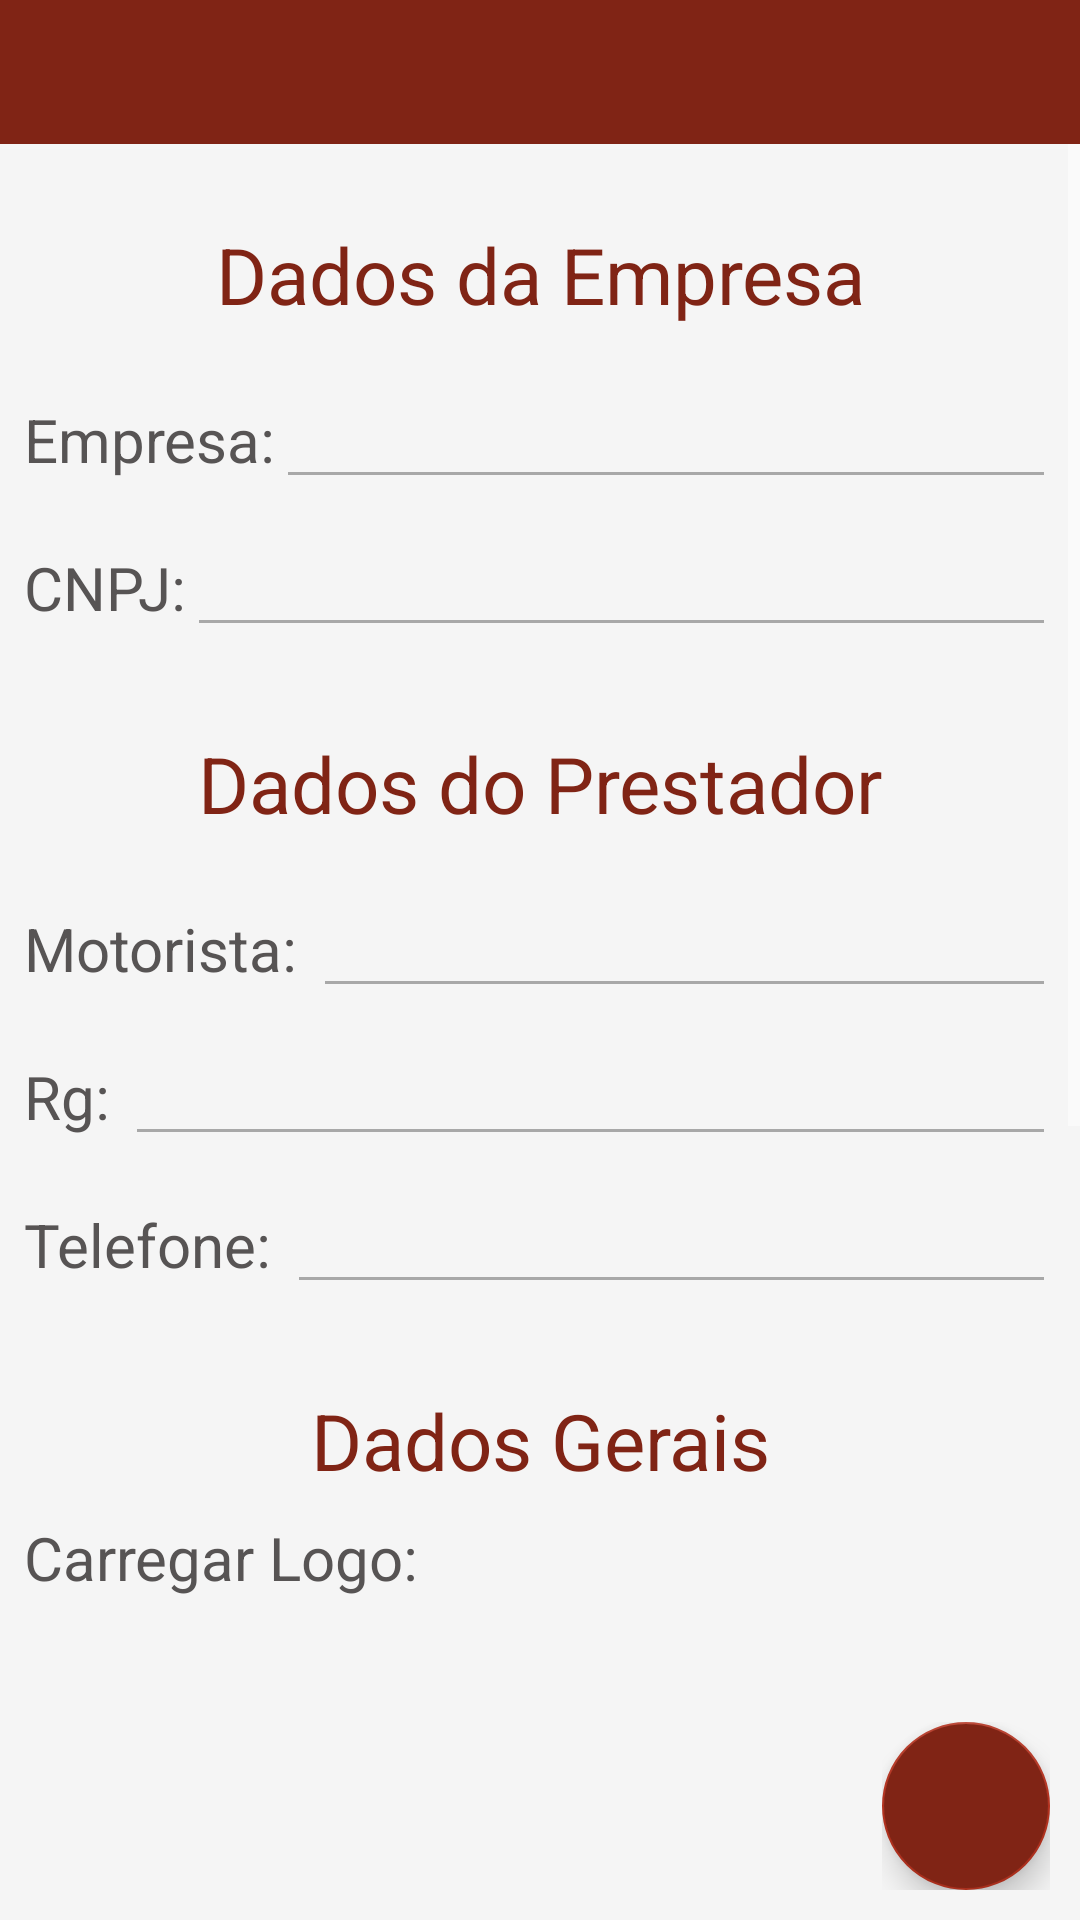

Layout XML and referenced resources for this Android screen:
<!-- AndroidManifest.xml: application theme AppTheme -->
<!-- res/layout/activity_configuracao.xml -->
<?xml version="1.0" encoding="utf-8"?>
<RelativeLayout xmlns:android="http://schemas.android.com/apk/res/android"
    xmlns:app="http://schemas.android.com/apk/res-auto"
    xmlns:tools="http://schemas.android.com/tools"
    android:layout_width="match_parent"
    android:layout_height="match_parent"
    android:background="@color/colorBackground"
    tools:context="telas.ConfiguracaoActivity">

    <include android:id="@+id/toolbar"
        layout="@layout/toolbar"/>

    <ScrollView
        android:layout_below="@+id/toolbar"
        android:layout_width="match_parent"
        android:layout_height="match_parent">

        <LinearLayout
            android:padding="8dp"
            android:layout_width="match_parent"
            android:layout_height="match_parent"
            android:gravity="center|center_horizontal|center_vertical"
            android:orientation="vertical">

            <TextView
                android:padding="8dp"
                android:textSize="26sp"
                android:layout_marginTop="10dp"
                android:textColor="@color/colorPrimaryDark"
                android:textAlignment="center"
                android:layout_width="match_parent"
                android:layout_height="wrap_content"
                android:text="@string/textoDadosEmpresa" />

            <TableRow
                android:layout_marginTop="8dp"
                android:layout_width="match_parent"
                android:layout_height="wrap_content">

                <TextView
                    android:layout_width="wrap_content"
                    android:layout_height="wrap_content"
                    android:textSize="20sp"
                    android:text="@string/textoEmpresa"/>

                <EditText
                    android:id="@+id/etNomeEmpresa"
                    android:layout_width="match_parent"
                    android:layout_height="wrap_content"
                    android:theme="@style/MyEditTextTheme"
                    android:inputType="textPersonName" />
            </TableRow>

            <TableRow
                android:layout_marginTop="8dp"
                android:layout_width="match_parent"
                android:layout_height="wrap_content">

                <TextView
                    android:layout_width="wrap_content"
                    android:layout_height="wrap_content"
                    android:textSize="20sp"
                    android:text="@string/textocnpj"/>

                <EditText android:layout_width="match_parent"
                    android:layout_height="wrap_content"
                    android:inputType="number"
                    android:theme="@style/MyEditTextTheme"
                    android:id="@+id/etCnpjEmpresa"/>
            </TableRow>

            <TextView
                android:padding="8dp"
                android:layout_marginTop="20dp"
                android:textSize="26sp"
                android:textColor="@color/colorPrimaryDark"
                android:textAlignment="center"
                android:layout_width="match_parent"
                android:layout_height="wrap_content"
                android:text="@string/textoDadosPrestador" />

            <TableRow
                android:layout_marginTop="8dp"
                android:layout_width="match_parent"
                android:layout_height="wrap_content">

                <TextView
                    android:layout_width="wrap_content"
                    android:layout_height="wrap_content"
                    android:textSize="20sp"
                    android:text="@string/textoMotorista"/>

                <EditText android:layout_width="match_parent"
                    android:layout_height="wrap_content"
                    android:inputType="textPersonName"
                    android:theme="@style/MyEditTextTheme"
                    android:id="@+id/etNomeMotorista"/>
            </TableRow>


            <TableRow
                android:layout_marginTop="8dp"
                android:layout_width="match_parent"
                android:layout_height="wrap_content">

                <TextView
                    android:layout_width="wrap_content"
                    android:layout_height="wrap_content"
                    android:textSize="20sp"
                    android:text="@string/textoRg"/>

                <EditText android:layout_width="match_parent"
                    android:layout_height="wrap_content"
                    android:inputType="number"
                    android:theme="@style/MyEditTextTheme"
                    android:id="@+id/etRgMotorista"/>
            </TableRow>

            <TableRow
                android:layout_marginTop="8dp"
                android:layout_width="match_parent"
                android:layout_height="wrap_content">

                <TextView
                    android:layout_width="wrap_content"
                    android:layout_height="wrap_content"
                    android:textSize="20sp"
                    android:text="@string/textoTelefone"/>

                <EditText android:layout_width="match_parent"
                    android:layout_height="wrap_content"
                    android:inputType="number"
                    android:theme="@style/MyEditTextTheme"
                    android:id="@+id/etTelefoneMorista"/>
            </TableRow>

            <TextView
                android:padding="8dp"
                android:layout_marginTop="20dp"
                android:textSize="26sp"
                android:textColor="@color/colorPrimaryDark"
                android:textAlignment="center"
                android:layout_width="match_parent"
                android:layout_height="wrap_content"
                android:text="@string/textoDadosGerais" />

            <TextView
                android:layout_width="match_parent"
                android:layout_height="wrap_content"
                android:textSize="20sp"
                android:id="@+id/tvCarregarLogo"
                android:textAlignment="textStart"
                android:text="@string/textoCarregarLogo"/>

            <ImageView
                android:layout_margin="8dp"
                android:layout_width="250dp"
                android:layout_height="250dp"
                android:id="@+id/ivLogo" />

            <TextView
                android:layout_width="match_parent"
                android:layout_height="wrap_content"
                android:textSize="20sp"
                android:id="@+id/tvAssinatura"
                android:textAlignment="textStart"
                android:text="@string/textoAssinatura"/>

            <ImageView
                android:layout_margin="8dp"
                android:layout_width="250dp"
                android:layout_height="250dp"
                android:id="@+id/ivAssinatura" />

            <TextView
                android:layout_width="match_parent"
                android:layout_height="wrap_content"
                android:id="@+id/tvVersao"
                android:textAlignment="center"
                android:text="@string/versao"/>
        </LinearLayout>
    </ScrollView>

        <LinearLayout
            android:layout_width="wrap_content"
            android:layout_height="wrap_content"
            android:gravity="bottom"
            android:layout_alignParentRight="true"
            android:layout_alignParentBottom="true"
            android:layout_margin="10dp">

            <com.google.android.material.floatingactionbutton.FloatingActionButton
                android:id="@+id/fabSalvar"
                app:fabSize="auto"
                android:layout_width="match_parent"
                android:layout_height="wrap_content"
                android:clickable="true"
                android:backgroundTint="@color/colorPrimaryDark"
                app:srcCompat="@drawable/ic_save"
                tools:ignore="VectorDrawableCompat" />
        </LinearLayout>
</RelativeLayout>
<!-- res/layout/toolbar.xml (included above) -->
<?xml version="1.0" encoding="utf-8"?>
<androidx.appcompat.widget.Toolbar android:id="@+id/toolbar_principal"
    xmlns:android="http://schemas.android.com/apk/res/android"
    android:layout_width="match_parent"
    android:layout_height="wrap_content"
    android:background="@color/colorPrimaryDark"
    android:minHeight="@android:dimen/app_icon_size"
    android:theme="@style/AppTheme"
    app:titleTextColor="@android:color/white"
    app:subtitleTextColor="@android:color/white"
    style="@android:style/Holo.Light.ButtonBar"
    android:outlineAmbientShadowColor="@android:color/white"
    android:outlineSpotShadowColor="@android:color/white"
    android:elevation="5dp"
    xmlns:app="http://schemas.android.com/apk/res-auto" />
<!-- resources referenced by this layout -->
<resources>
  <color name="colorBackground">#f5f5f5</color>
  <color name="colorPrimaryDark">#802415</color>
  <string name="textoAssinatura">Assinatura: </string>
  <string name="textoCarregarLogo">"Carregar Logo: "</string>
  <string name="textoDadosEmpresa">Dados da Empresa</string>
  <string name="textoDadosGerais">Dados Gerais</string>
  <string name="textoDadosPrestador">Dados do Prestador</string>
  <string name="textoEmpresa">Empresa: </string>
  <string name="textoMotorista">"Motorista: "</string>
  <string name="textoRg">"Rg: "</string>
  <string name="textoTelefone">"Telefone: "</string>
  <string name="textocnpj">CNPJ: </string>
  <string name="versao">Versão: 1.6.1</string>
  <style name="AppTheme" parent="Theme.AppCompat.NoActionBar">
          
          <item name="colorPrimary">@color/colorPrimary</item>
          <item name="colorPrimaryDark">@color/colorPrimaryDark</item>
          <item name="colorAccent">@color/colorAccent</item>
          <item name="windowActionBar">false</item>
          <item name="windowNoTitle">true</item>
          <item name="android:actionMenuTextColor">@android:color/white</item>
          <item name="android:textAppearance">@style/MyText</item>
          
          <item name="android:editTextColor">@color/colorText</item>
          <item name="android:textColor">@color/colorText</item>
          <item name="colorControlNormal">@android:color/white</item>
          <item name="colorControlActivated">@color/colorPrimary</item>
          <item name="colorControlHighlight">@android:color/white</item>
          <item name="android:itemBackground">@android:color/white</item>
      </style>
  <style name="MyEditTextTheme">
          <item name="colorControlNormal">@color/colorControlNormal</item>
          <item name="colorControlActivated">@color/colorPrimary</item>
          <item name="colorControlHighlight">@android:color/white</item>
      </style>
  <color name="colorPrimary">#be2020</color>
  <color name="colorAccent">#b3321f</color>
  <style name="MyText" parent="@android:style/TextAppearance">
          <item name="android:textColor">@android:color/black</item>
      </style>
  <color name="colorText">#575454</color>
  <color name="colorControlNormal">#A8A8A8</color>
</resources>
